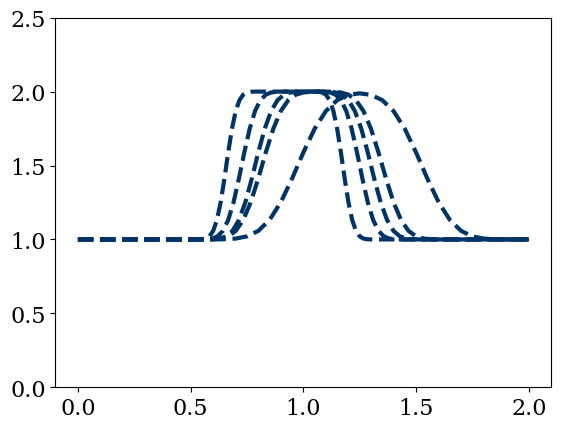

Write Python code to recreate this figure.
import numpy as np
import matplotlib.pyplot as plt

from matplotlib import rcParams
rcParams['font.family'] = 'serif'
rcParams['font.size'] = 16


def linearconv(nx):
    dx = 2 / (nx - 1)
    nt = 20
    sigma = 0.5
    x = np.linspace(0, 2, nx)
    c = 1

    dt = sigma * dx

    u = np.ones(nx)
    lbound = np.where(x >= 0.5)
    ubound = np.where(x <= 1)
    u[np.intersect1d(lbound, ubound)] = 2

    for n in range(nt):
        un = u.copy()
        u[1:] = un[1:] - c * dt / dx * (un[1:] - un[0:-1])
    u[0] = 1.0  # Boundary condition

    plt.plot(x, u, color='#003366', ls='--', lw=3)
    plt.ylim(0, 2.5)

    plt.show()


for nx in [41, 61, 71, 85, 121]:
    linearconv(nx)
